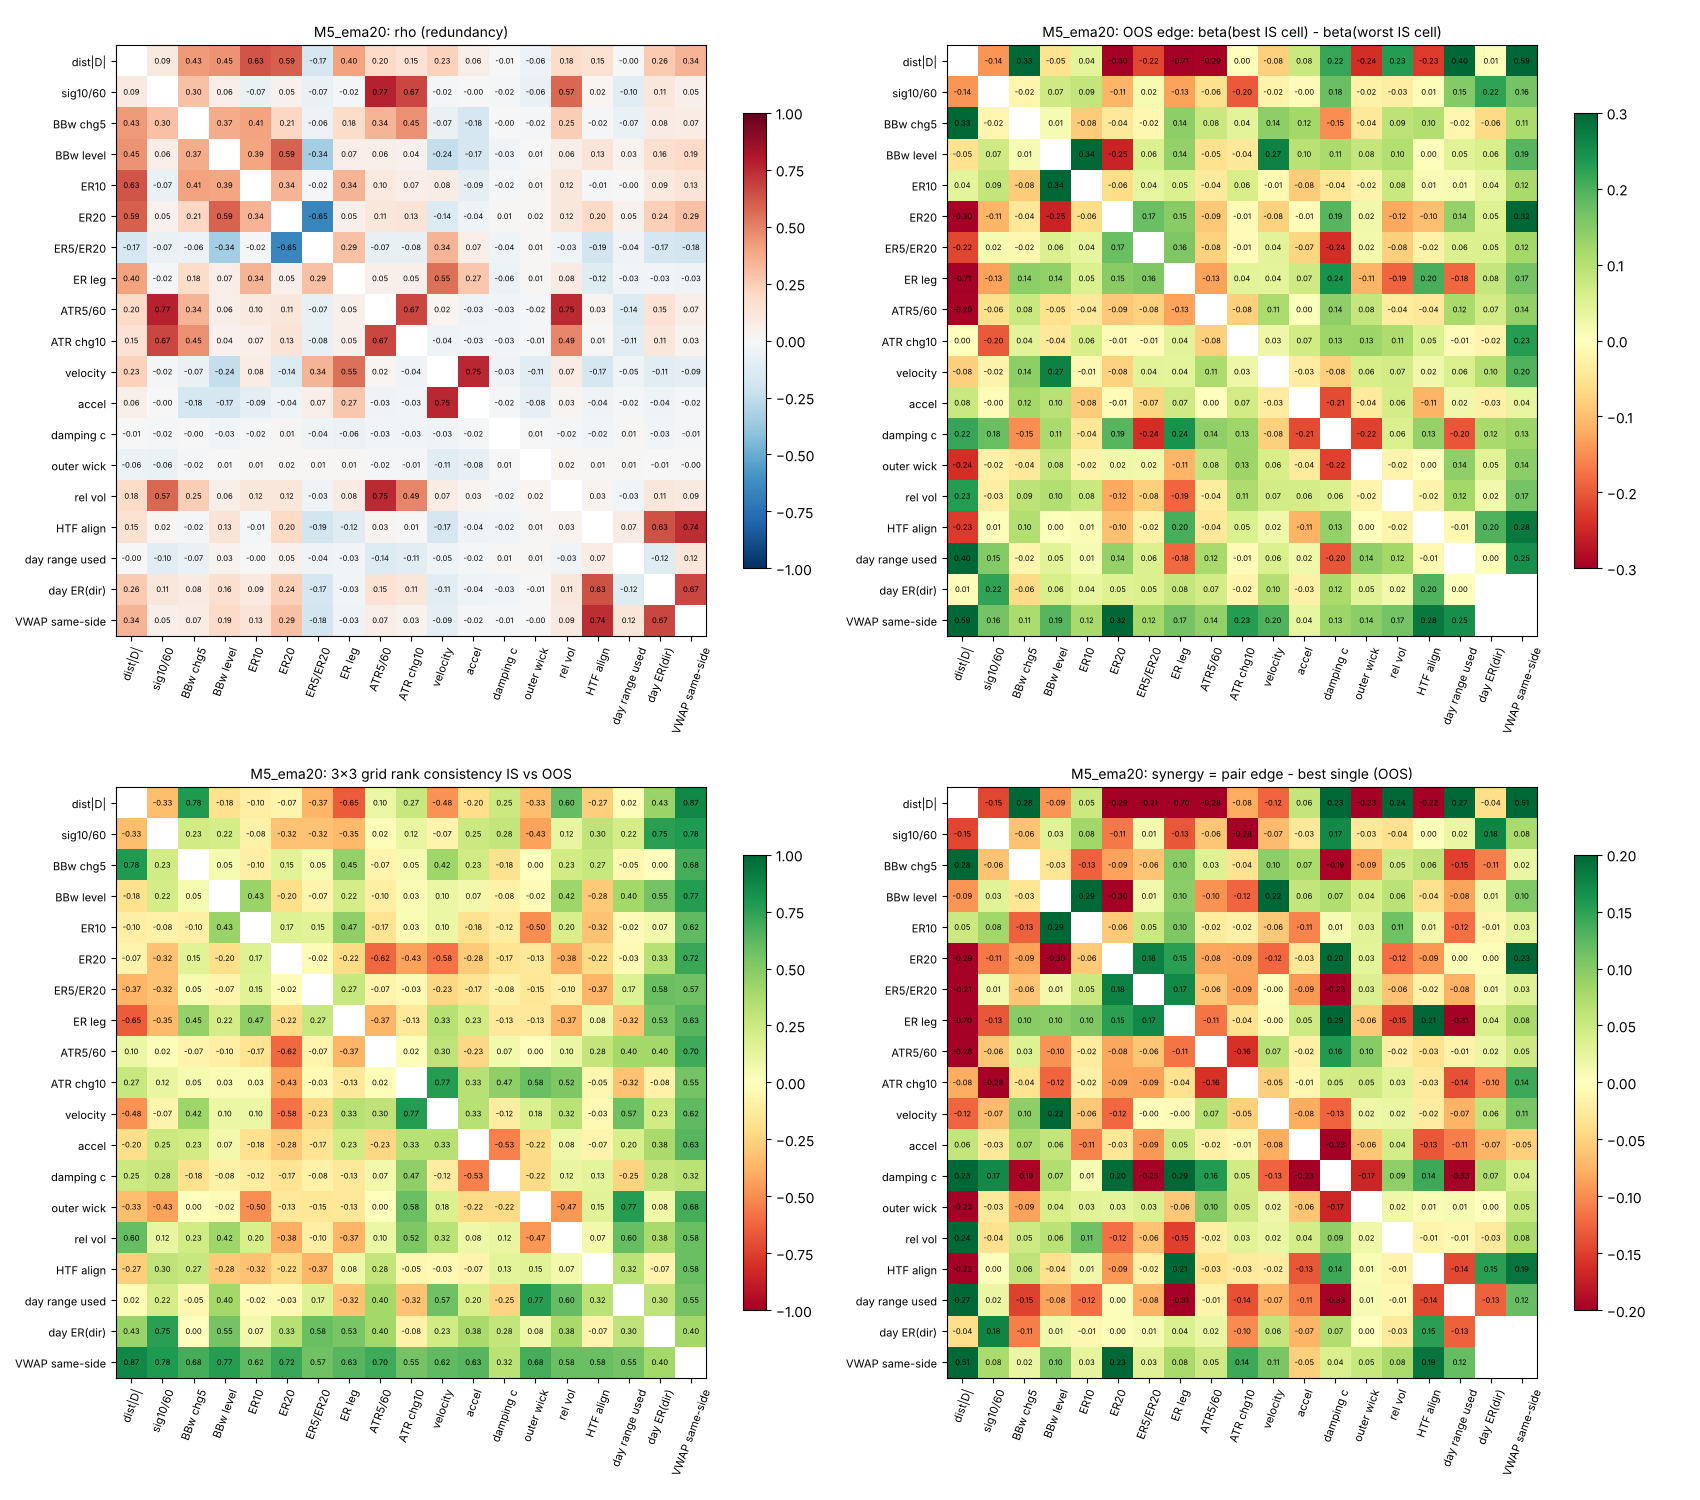

Values plotted in this chart, from the file beside it:
a, b, rho, span_is, edge, single_best, synergy, grid_cons, best, worst, b_best_oos, b_worst_oos, score
dist, sig_ratio, 0.09012, 0.4822, -0.1412, 0.003922, -0.1451, -0.3333, 1, 6, -0.2153, -0.07416, 0.0
dist, bbw_chg, 0.4294, 0.4403, 0.3257, 0.04518, 0.2805, 0.7833, 0, 2, 0.1165, -0.2092, 0.1456
dist, bbw_pct, 0.4484, 0.5057, -0.05283, 0.04147, -0.09429, -0.1833, 1, 2, -0.1721, -0.1193, 0.0
dist, er10, 0.6257, 0.2196, 0.04085, -0.01062, 0.05148, -0.1, 0, 8, -0.0009701, -0.04182, 0.0
dist, er20, 0.5939, 0.5937, -0.2985, -0.004893, -0.2936, -0.06667, 1, 2, -0.2691, 0.02939, 0.0
dist, er_ratio, -0.1652, 0.3109, -0.2174, -0.01062, -0.2068, -0.3667, 0, 1, -0.1546, 0.06284, 0.0
dist, er_leg, 0.4032, 0.2566, -0.7138, -0.01062, -0.7032, -0.65, 2, 1, -0.4038, 0.31, 0.0
dist, atr_ratio, 0.1953, 0.3614, -0.2934, -0.01062, -0.2828, 0.1, 1, 6, -0.3467, -0.05325, 0.0
dist, atr_slope, 0.1464, 0.2237, 0.0007618, 0.07999, -0.07922, 0.2667, 1, 5, -0.0987, -0.09946, 0.0001734
dist, vel, 0.2275, 0.2474, -0.07851, 0.04573, -0.1242, -0.4833, 1, 6, -0.1228, -0.0443, 0.0
dist, acc, 0.05543, 0.2263, 0.07937, 0.02198, 0.05739, -0.2, 2, 7, 0.06823, -0.01114, 0.0
dist, osc_c, -0.005648, 0.2286, 0.2171, -0.01062, 0.2277, 0.25, 1, 7, 0.211, -0.006083, 0.05397
dist, wick_out, -0.05593, 0.1763, -0.2431, -0.01062, -0.2325, -0.3333, 2, 7, -0.2691, -0.026, 0.0
dist, vol_rel, 0.1847, 0.3102, 0.2313, -0.01062, 0.2419, 0.6, 1, 6, 0.1965, -0.03485, 0.1131
dist, htf, 0.1507, 0.4058, -0.2282, -0.007131, -0.221, -0.2667, 1, 8, -0.2752, -0.04708, 0.0
dist, day_used, -0.003495, 0.1815, 0.396, 0.1308, 0.2652, 0.01667, 2, 7, 0.3633, -0.03267, 0.006577
dist, day_der, 0.2625, 0.2808, 0.00523, 0.04531, -0.04008, 0.4333, 3, 8, -0.05431, -0.05954, 0.001671
dist, vwap_side, 0.3379, 0.4455, 0.5942, 0.08909, 0.5051, 0.8667, 0, 1, 0.1021, -0.4921, 0.341
sig_ratio, bbw_chg, 0.2958, 0.2607, -0.01762, 0.04518, -0.0628, 0.2333, 3, 1, -0.005511, 0.01211, 0.0
sig_ratio, bbw_pct, 0.06342, 0.3078, 0.07242, 0.04147, 0.03095, 0.2167, 6, 2, -0.01331, -0.08573, 0.0147
sig_ratio, er10, -0.06968, 0.3709, 0.08519, 0.003922, 0.08127, -0.08333, 3, 0, -0.02963, -0.1148, 0.0
sig_ratio, er20, 0.04635, 0.3061, -0.1082, 0.003922, -0.1121, -0.3167, 7, 2, -0.1587, -0.05054, 0.0
sig_ratio, er_ratio, -0.06514, 0.3368, 0.01536, 0.003922, 0.01144, -0.3167, 8, 1, -0.0472, -0.06257, 0.0
sig_ratio, er_leg, -0.01606, 0.3556, -0.1296, 0.003922, -0.1335, -0.35, 3, 0, -0.1014, 0.02814, 0.0
sig_ratio, atr_ratio, 0.7703, 0.2192, -0.05674, 0.003922, -0.06066, 0.01667, 7, 1, -0.05141, 0.005334, 0.0
sig_ratio, atr_slope, 0.666, 0.389, -0.1987, 0.07999, -0.2787, 0.1167, 6, 0, -0.1924, 0.006287, 0.0
sig_ratio, vel, -0.01573, 0.167, -0.02252, 0.04573, -0.06825, -0.06667, 4, 0, -0.077, -0.05447, 0.0
sig_ratio, acc, -0.004618, 0.1721, -0.004887, 0.02198, -0.02687, 0.25, 5, 1, -0.004109, 0.0007782, 0.0
sig_ratio, osc_c, -0.02104, 0.2957, 0.1755, 0.003922, 0.1716, 0.2833, 1, 2, 0.07803, -0.09751, 0.04869
sig_ratio, wick_out, -0.0639, 0.1656, -0.02363, 0.003922, -0.02755, -0.4333, 3, 0, -0.03966, -0.01603, 0.0
sig_ratio, vol_rel, 0.572, 0.2334, -0.0327, 0.003922, -0.03662, 0.1167, 3, 6, 0.005793, 0.03849, 0.0
sig_ratio, htf, 0.02166, 0.4236, 0.006922, 0.003922, 0.003, 0.3, 4, 2, -0.05316, -0.06008, 0.002032
sig_ratio, day_used, -0.1045, 0.2194, 0.1511, 0.1308, 0.02033, 0.2167, 8, 0, 0.02663, -0.1245, 0.02932
sig_ratio, day_der, 0.112, 0.5381, 0.2208, 0.04531, 0.1755, 0.75, 6, 2, 0.1394, -0.08141, 0.147
sig_ratio, vwap_side, 0.0529, 0.3831, 0.1644, 0.08909, 0.07535, 0.7833, 6, 2, 0.1157, -0.04877, 0.122
bbw_chg, bbw_pct, 0.3679, 0.2643, 0.0133, 0.04518, -0.03188, 0.05, 1, 2, -0.03065, -0.04395, 0.0004203
bbw_chg, er10, 0.4057, 0.3003, -0.08269, 0.04518, -0.1279, -0.1, 6, 2, -0.1671, -0.08438, 0.0
bbw_chg, er20, 0.2106, 0.2122, -0.04208, 0.04518, -0.08726, 0.15, 1, 5, -0.03358, 0.008503, 0.0
bbw_chg, er_ratio, -0.05601, 0.2009, -0.01615, 0.04518, -0.06133, 0.05, 8, 6, -0.09163, -0.07547, 0.0
bbw_chg, er_leg, 0.1846, 0.1949, 0.1422, 0.04518, 0.09699, 0.45, 0, 7, 0.04673, -0.09544, 0.05217
bbw_chg, atr_ratio, 0.3378, 0.173, 0.07873, 0.04518, 0.03356, -0.06667, 1, 3, 0.07688, -0.001849, 0.0
bbw_chg, atr_slope, 0.454, 0.1451, 0.04453, 0.07999, -0.03546, 0.05, 1, 8, -0.04952, -0.09405, 0.001216
bbw_chg, vel, -0.06601, 0.2412, 0.1408, 0.04573, 0.09508, 0.4167, 0, 6, 0.04876, -0.09205, 0.0548
bbw_chg, acc, -0.1779, 0.1814, 0.1199, 0.04518, 0.07469, 0.2333, 0, 7, 0.05664, -0.06322, 0.02299
bbw_chg, osc_c, -0.004782, 0.1672, -0.149, 0.04518, -0.1942, -0.1833, 0, 7, -0.1886, -0.03959, 0.0
bbw_chg, wick_out, -0.01829, 0.1206, -0.04231, 0.04518, -0.08749, 0.0, 1, 4, -0.0374, 0.004914, 0.0
bbw_chg, vol_rel, 0.2468, 0.2468, 0.09351, 0.04518, 0.04834, 0.2333, 4, 3, 0.02924, -0.06428, 0.01644
bbw_chg, htf, -0.01822, 0.2759, 0.105, 0.04518, 0.05978, 0.2667, 1, 8, 0.05923, -0.04572, 0.02748
bbw_chg, day_used, -0.06783, 0.1691, -0.0167, 0.1308, -0.1475, -0.05, 1, 0, -0.03648, -0.01978, 0.0
bbw_chg, day_der, 0.08083, 0.2985, -0.06394, 0.04531, -0.1092, 0.0, 6, 5, -0.06253, 0.00141, 0.0
bbw_chg, vwap_side, 0.07233, 0.2328, 0.1109, 0.08909, 0.02181, 0.6833, 6, 7, -0.01231, -0.1232, 0.0703
bbw_pct, er10, 0.3947, 0.3488, 0.3362, 0.04147, 0.2947, 0.4333, 3, 6, -0.02514, -0.3613, 0.08817
bbw_pct, er20, 0.5863, 0.2136, -0.255, 0.04147, -0.2964, -0.2, 6, 8, -0.2863, -0.03134, 0.0
bbw_pct, er_ratio, -0.3423, 0.2333, 0.05512, 0.04147, 0.01365, -0.06667, 0, 6, 0.04097, -0.01415, 0.0
bbw_pct, er_leg, 0.06726, 0.3192, 0.1378, 0.04147, 0.09633, 0.2167, 1, 7, 0.08123, -0.05657, 0.02785
bbw_pct, atr_ratio, 0.05829, 0.2274, -0.05468, 0.04147, -0.09615, -0.1, 4, 8, -0.06977, -0.01508, 0.0
bbw_pct, atr_slope, 0.04422, 0.2434, -0.04366, 0.07999, -0.1236, 0.03333, 4, 6, -0.07439, -0.03073, 0.0
bbw_pct, vel, -0.2365, 0.3525, 0.2655, 0.04573, 0.2197, 0.1, 0, 6, 0.2132, -0.05227, 0.02027
bbw_pct, acc, -0.1681, 0.2176, 0.09803, 0.04147, 0.05656, 0.06667, 0, 7, 0.0658, -0.03224, 0.005437
bbw_pct, osc_c, -0.0259, 0.2876, 0.1126, 0.04147, 0.07117, -0.08333, 1, 7, 0.08395, -0.02869, 0.0
... 111 more rows
